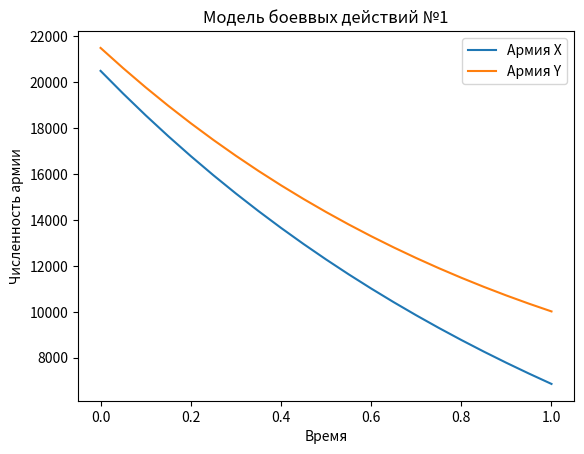
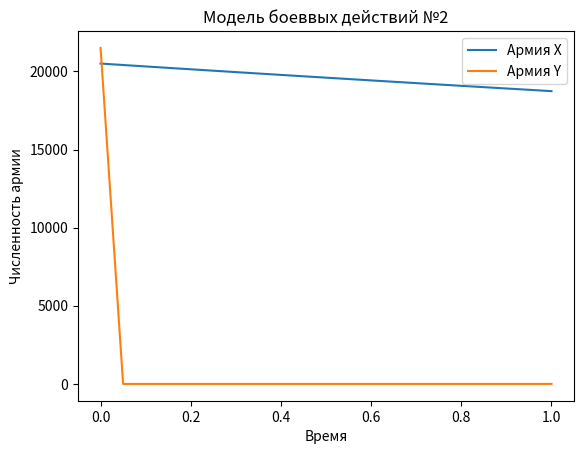

These figures' Python source, in order:
import numpy as np
import matplotlib.pyplot as plt
from scipy.integrate import odeint

x0 = 20500
y0 = 21500
t0 = 0
a = 0.21
b = 0.74
c = 0.68
h = 0.19

tmax = 1
dt = 0.05

t = np.arange(t0, tmax+dt, dt)

def P1(t):
    return np.sin(t)+0.5

def Q1(t):
    return np.cos(t)+0.5

def f1(v, t):
    x, y=v
    return [-a * x - b * y +P1(t), -c * x - h * y +Q1(t)]

v0 = [x0,y0]
eq1 = odeint(f1, v0, t)

fig1, grph1 = plt.subplots()
grph1.plot(t, eq1[:, 0], label='Армия X')
grph1.plot(t, eq1[:, 1], label='Армия Y')
grph1.set_xlabel('Время')
grph1.set_ylabel('Численность армии')
grph1.set_title("Модель боеввых действий №1")
grph1.legend()

plt.show()

a = 0.09
b = 0.79
c = 0.62
h = 0.11

def P2(t):
    return np.sin(2*t)

def Q2(t):
    return np.cos(2*t)

def f2(v, t):
    x, y=v
    return [-a * x - b * y +P2(t), -c * x * y - h * y +Q2(t)]

eq2 = odeint(f2, v0, t)

fig2, grph2 = plt.subplots()
grph2.plot(t, eq2[:, 0], label='Армия X')
grph2.plot(t, eq2[:, 1], label='Армия Y')
grph2.set_xlabel('Время')
grph2.set_ylabel('Численность армии')
grph2.set_title("Модель боеввых действий №2")
grph2.legend()

plt.show()


